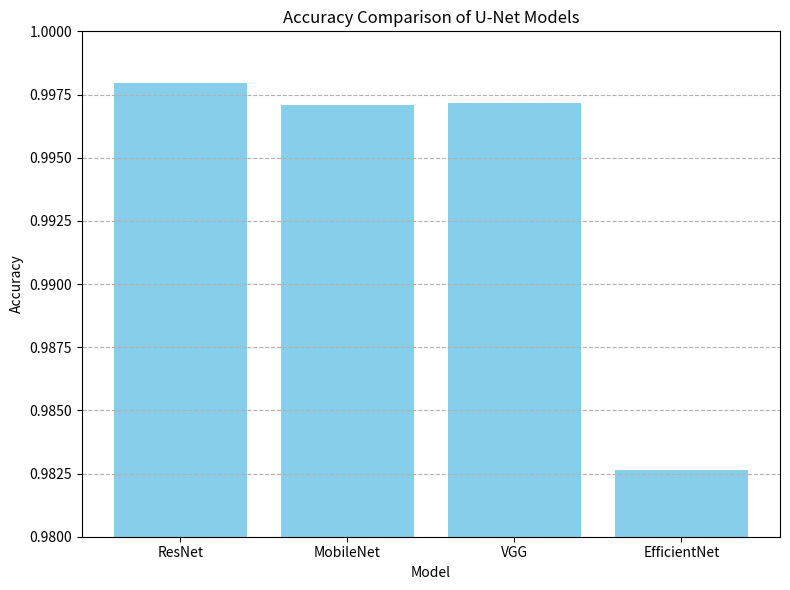
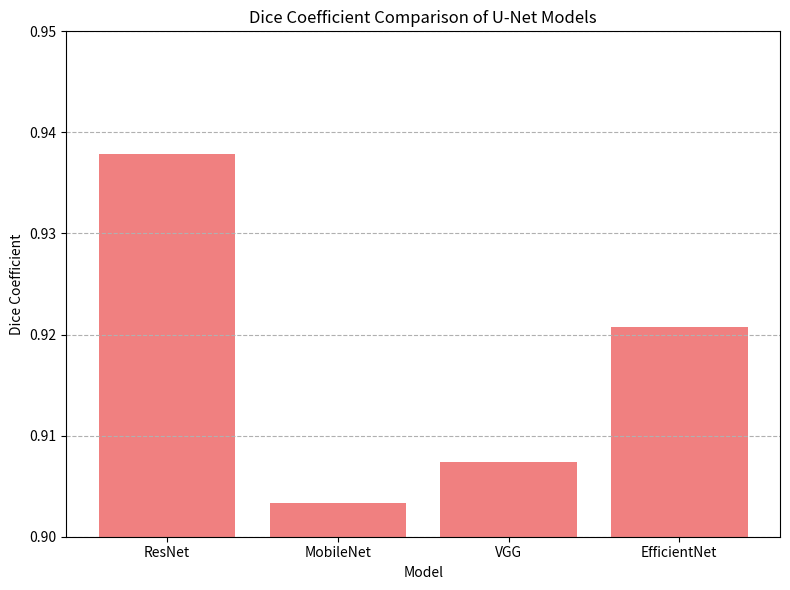
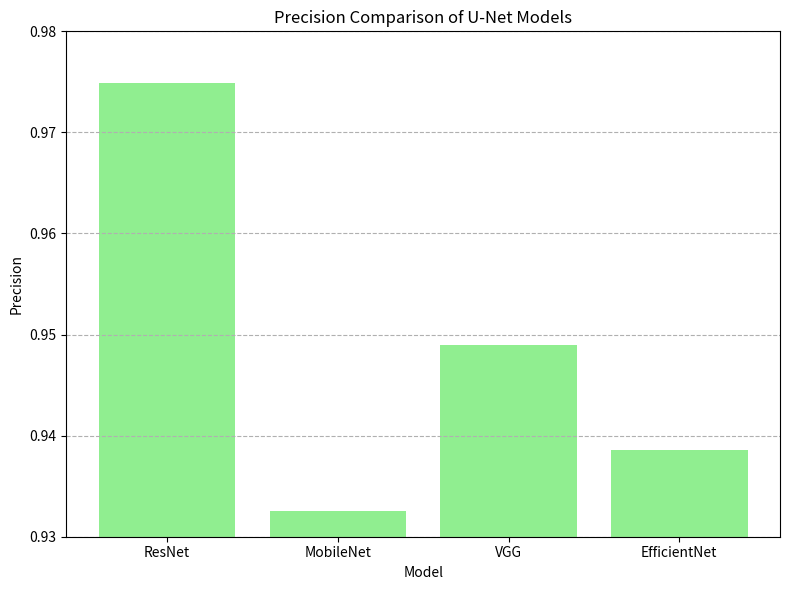
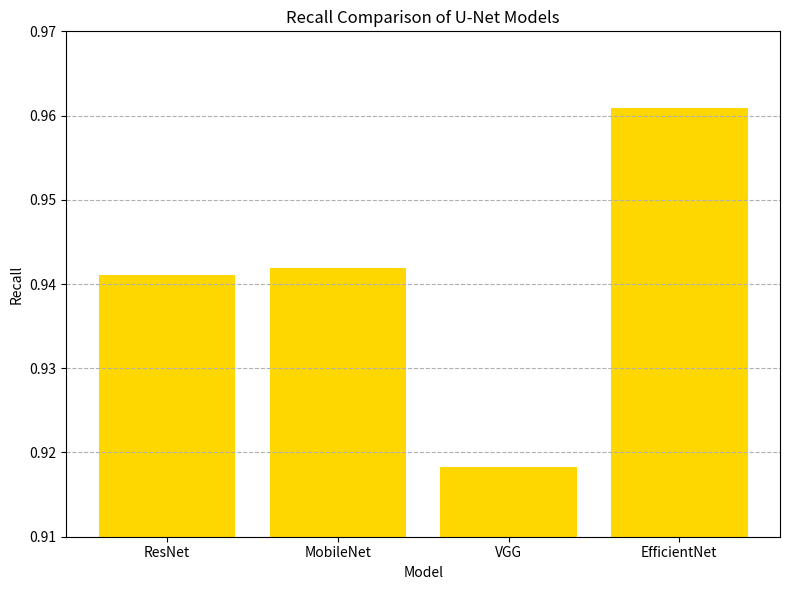
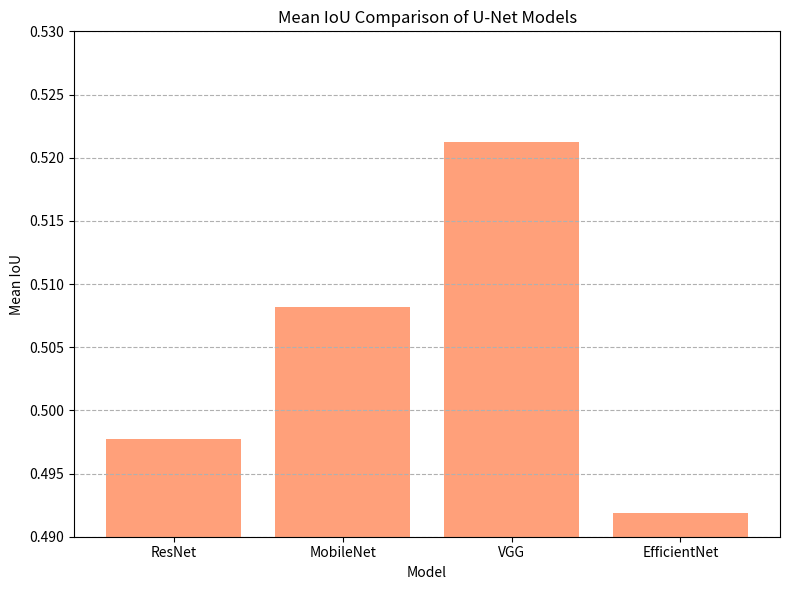

Reproduce these figures in Python, in order.
import matplotlib.pyplot as plt
import numpy as np
import os

# Create the output directory if it doesn't exist
output_dir = "saved_graph_evaluation"
os.makedirs(output_dir, exist_ok=True)

# Model names
models = ['ResNet', 'MobileNet', 'VGG', 'EfficientNet']

# Your performance metrics (replace with your actual values)
accuracy = np.array([0.997961402, 0.997095942, 0.99714458, 0.982659101])
dice_coefficient = np.array([0.9378286, 0.903375506, 0.907346189, 0.920756519])
precision = np.array([0.974892437, 0.932546854, 0.948966086, 0.93859762])
recall = np.array([0.94106555, 0.941932201, 0.918283463, 0.960916102])
mean_iou = np.array([0.49774617, 0.508197486, 0.521264672, 0.491840571])

# --- 1. Bar Chart for Accuracy ---
plt.figure(figsize=(8, 6))
plt.bar(models, accuracy, color='skyblue')
plt.xlabel('Model')
plt.ylabel('Accuracy')
plt.title('Accuracy Comparison of U-Net Models')
plt.ylim(0.98, 1.0)  # Adjust y-axis limits for better visualization
plt.grid(axis='y', linestyle='--')
plt.tight_layout()
plt.savefig(os.path.join(output_dir, 'accuracy_comparison.png'))
plt.close()

# --- 2. Bar Chart for Dice Coefficient ---
plt.figure(figsize=(8, 6))
plt.bar(models, dice_coefficient, color='lightcoral')
plt.xlabel('Model')
plt.ylabel('Dice Coefficient')
plt.title('Dice Coefficient Comparison of U-Net Models')
plt.ylim(0.90, 0.95)  # Adjust y-axis limits
plt.grid(axis='y', linestyle='--')
plt.tight_layout()
plt.savefig(os.path.join(output_dir, 'dice_coefficient_comparison.png'))
plt.close()

# --- 3. Bar Chart for Precision ---
plt.figure(figsize=(8, 6))
plt.bar(models, precision, color='lightgreen')
plt.xlabel('Model')
plt.ylabel('Precision')
plt.title('Precision Comparison of U-Net Models')
plt.ylim(0.93, 0.98)  # Adjust y-axis limits
plt.grid(axis='y', linestyle='--')
plt.tight_layout()
plt.savefig(os.path.join(output_dir, 'precision_comparison.png'))
plt.close()

# --- 4. Bar Chart for Recall ---
plt.figure(figsize=(8, 6))
plt.bar(models, recall, color='gold')
plt.xlabel('Model')
plt.ylabel('Recall')
plt.title('Recall Comparison of U-Net Models')
plt.ylim(0.91, 0.97)  # Adjust y-axis limits
plt.grid(axis='y', linestyle='--')
plt.tight_layout()
plt.savefig(os.path.join(output_dir, 'recall_comparison.png'))
plt.close()

# --- 5. Bar Chart for Mean IoU ---
plt.figure(figsize=(8, 6))
plt.bar(models, mean_iou, color='lightsalmon')
plt.xlabel('Model')
plt.ylabel('Mean IoU')
plt.title('Mean IoU Comparison of U-Net Models')
plt.ylim(0.49, 0.53)  # Adjust y-axis limits
plt.grid(axis='y', linestyle='--')
plt.tight_layout()
plt.savefig(os.path.join(output_dir, 'mean_iou_comparison.png'))
plt.close()

print(f"Bar graphs saved to the '{output_dir}' directory.")
